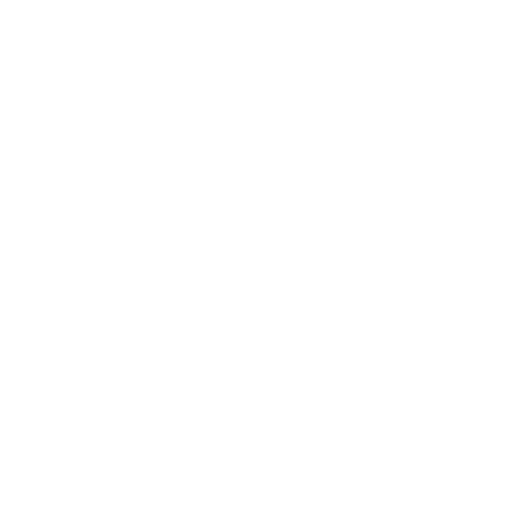
t = 0.00 s
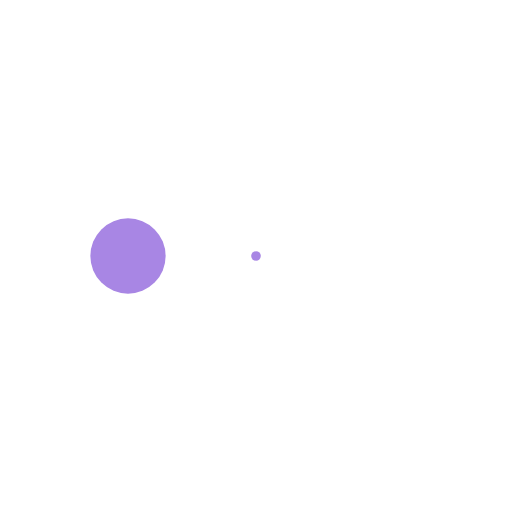
t = 0.38 s
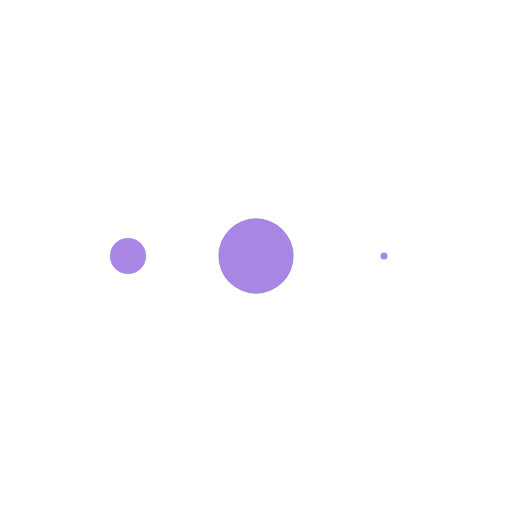
t = 0.71 s
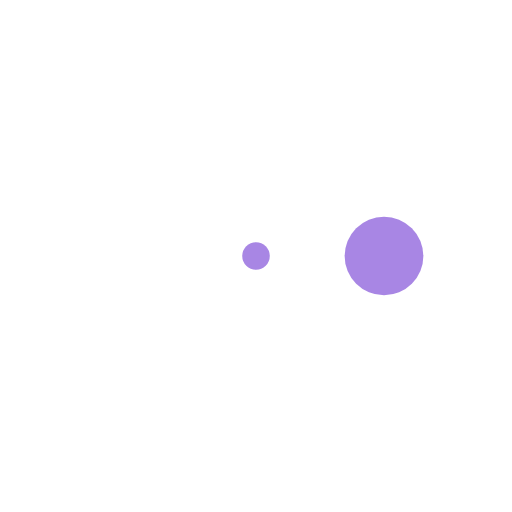
t = 1.08 s
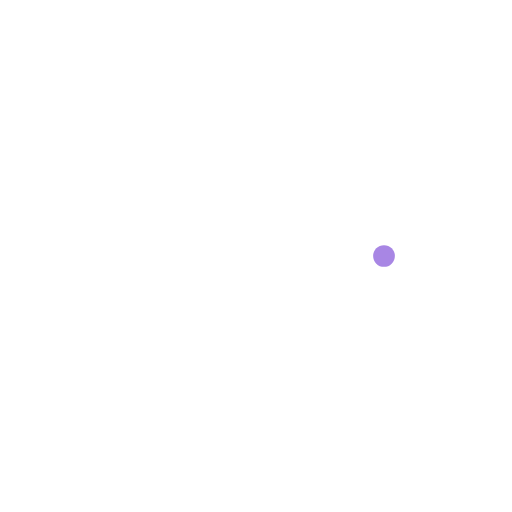
t = 1.46 s
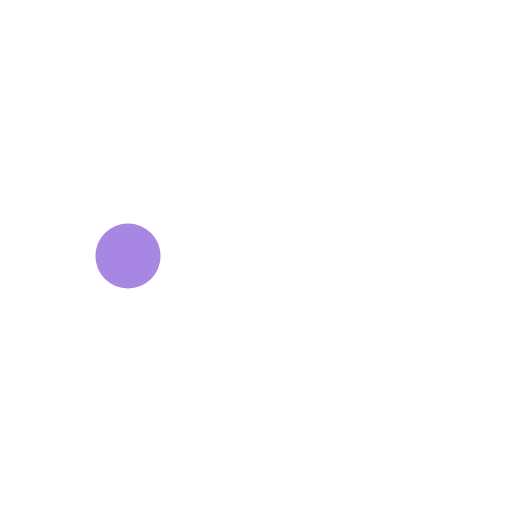
t = 1.80 s

The animated SVG that drew these frames (rendered in a browser with its animation timeline set to each time). Animation: 3 SMIL elements (animate=3); one cycle of 2.17 s, repeats indefinitely.

<svg xmlns="http://www.w3.org/2000/svg" width="24" height="24" viewBox="0 0 24 24"><rect width="24" height="24" fill="none"/><circle cx="18" cy="12" r="0" fill="#a886e4"><animate attributeName="r" begin=".67" calcMode="spline" dur="1.5s" keySplines="0.2 0.2 0.4 0.8;0.2 0.2 0.4 0.8;0.2 0.2 0.4 0.8" repeatCount="indefinite" values="0;2;0;0"/></circle><circle cx="12" cy="12" r="0" fill="#a886e4"><animate attributeName="r" begin=".33" calcMode="spline" dur="1.5s" keySplines="0.2 0.2 0.4 0.8;0.2 0.2 0.4 0.8;0.2 0.2 0.4 0.8" repeatCount="indefinite" values="0;2;0;0"/></circle><circle cx="6" cy="12" r="0" fill="#a886e4"><animate attributeName="r" begin="0" calcMode="spline" dur="1.5s" keySplines="0.2 0.2 0.4 0.8;0.2 0.2 0.4 0.8;0.2 0.2 0.4 0.8" repeatCount="indefinite" values="0;2;0;0"/></circle></svg>
